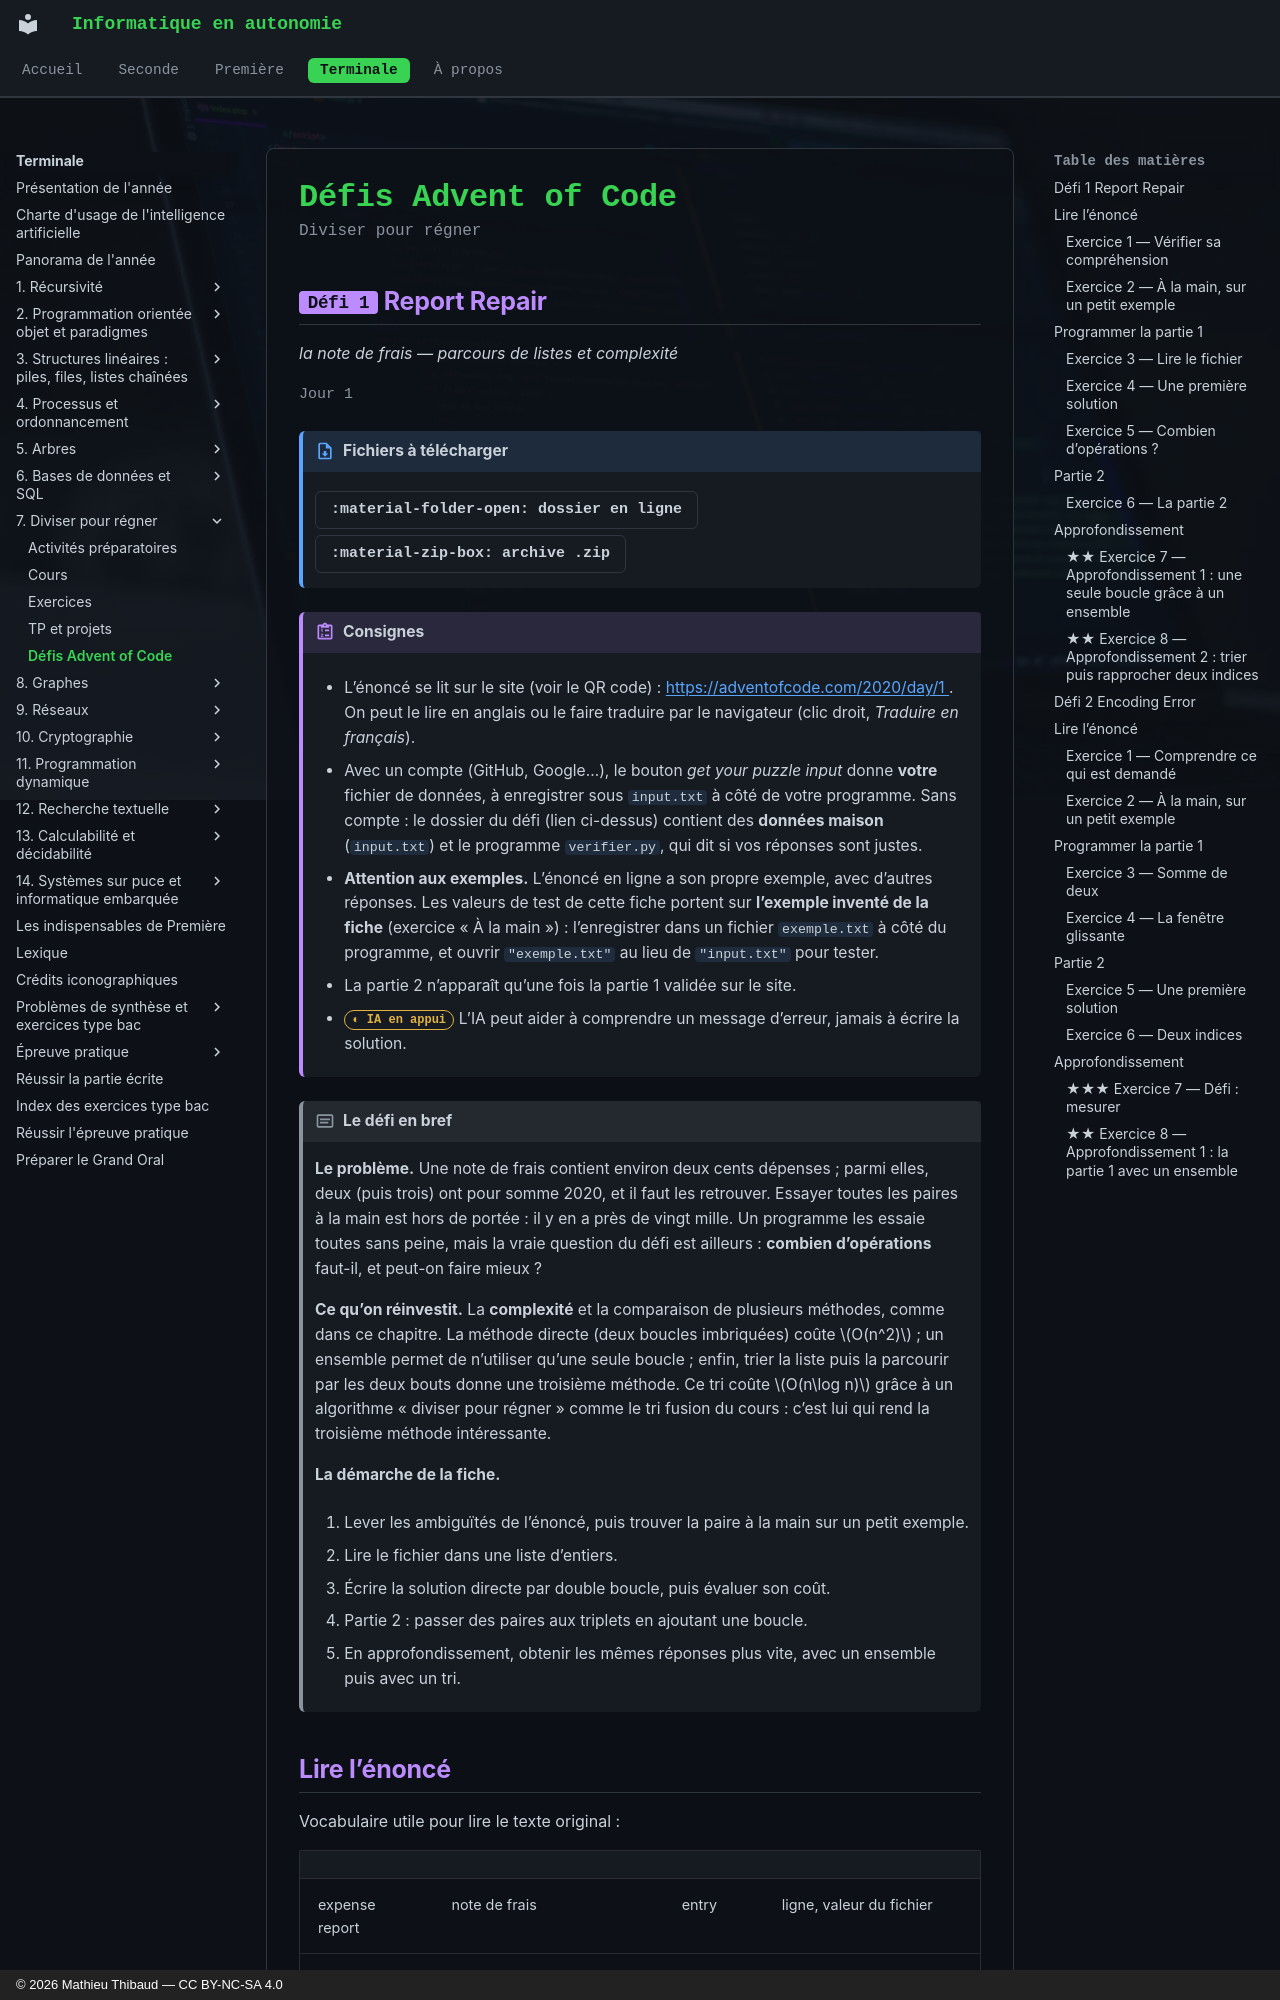

repository: MathThibaud/informatique-en-autonomie · page: terminale/07-diviser-pour-regner/defis/index.html · generator: mkdocs · copyright: © 2026 Mathieu Thibaud — CC BY-NC-SA 4.0

# Défis Advent of Code

<p class="sous-titre">Diviser pour régner</p>

## <span class="etiquette">Défi 1</span> Report Repair

*la note de frais — parcours de listes et complexité*

<p class="infos-activite">Jour 1</p>

!!! fichiers "Fichiers à télécharger"

    [:material-folder-open: dossier en ligne](https://github.com/MathThibaud/nsi-fichiers-eleves/tree/main/terminale/07-defi-aoc-2020-01){ .md-button } [:material-zip-box: archive .zip](https://github.com/MathThibaud/nsi-fichiers-eleves/raw/main/zips/terminale-07-defi-aoc-2020-01.zip){ .md-button }

!!! consignes "Consignes"

    - L’énoncé se lit sur le site (voir le QR code) : [https://adventofcode.com/2020/day/1 ](https://adventofcode.com/2020/day/1 ). On peut le lire en anglais ou le faire traduire par le navigateur (clic droit, *Traduire en français*).

    - Avec un compte (GitHub, Google…), le bouton *get your puzzle input* donne **votre** fichier de données, à enregistrer sous `input.txt` à côté de votre programme. Sans compte : le dossier du défi (lien ci-dessus) contient des **données maison** (`input.txt`) et le programme `verifier.py`, qui dit si vos réponses sont justes.

    - **Attention aux exemples.** L’énoncé en ligne a son propre exemple, avec d’autres réponses. Les valeurs de test de cette fiche portent sur **l’exemple inventé de la fiche** (exercice « À la main ») : l’enregistrer dans un fichier `exemple.txt` à côté du programme, et ouvrir `"exemple.txt"` au lieu de `"input.txt"` pour tester.

    - La partie 2 n’apparaît qu’une fois la partie 1 validée sur le site.

    - <span class="ia ia-orange" title="IA en appui : déboguer, reformuler, vérifier ; la réponse finale est la vôtre"></span> L’IA peut aider à comprendre un message d’erreur, jamais à écrire la solution.

!!! encadre "Le défi en bref"

    **Le problème.** Une note de frais contient environ deux cents dépenses ; parmi elles, deux (puis trois) ont pour somme 2020, et il faut les retrouver. Essayer toutes les paires à la main est hors de portée : il y en a près de vingt mille. Un programme les essaie toutes sans peine, mais la vraie question du défi est ailleurs : **combien d’opérations** faut-il, et peut-on faire mieux ?

    **Ce qu’on réinvestit.** La **complexité** et la comparaison de plusieurs méthodes, comme dans ce chapitre. La méthode directe (deux boucles imbriquées) coûte $O(n^2)$ ; un ensemble permet de n’utiliser qu’une seule boucle ; enfin, trier la liste puis la parcourir par les deux bouts donne une troisième méthode. Ce tri coûte $O(n\log n)$ grâce à un algorithme « diviser pour régner » comme le tri fusion du cours : c’est lui qui rend la troisième méthode intéressante.

    **La démarche de la fiche.**

    1.  Lever les ambiguïtés de l’énoncé, puis trouver la paire à la main sur un petit exemple.

    2.  Lire le fichier dans une liste d’entiers.

    3.  Écrire la solution directe par double boucle, puis évaluer son coût.

    4.  Partie 2 : passer des paires aux triplets en ajoutant une boucle.

    5.  En approfondissement, obtenir les mêmes réponses plus vite, avec un ensemble puis avec un tri.
